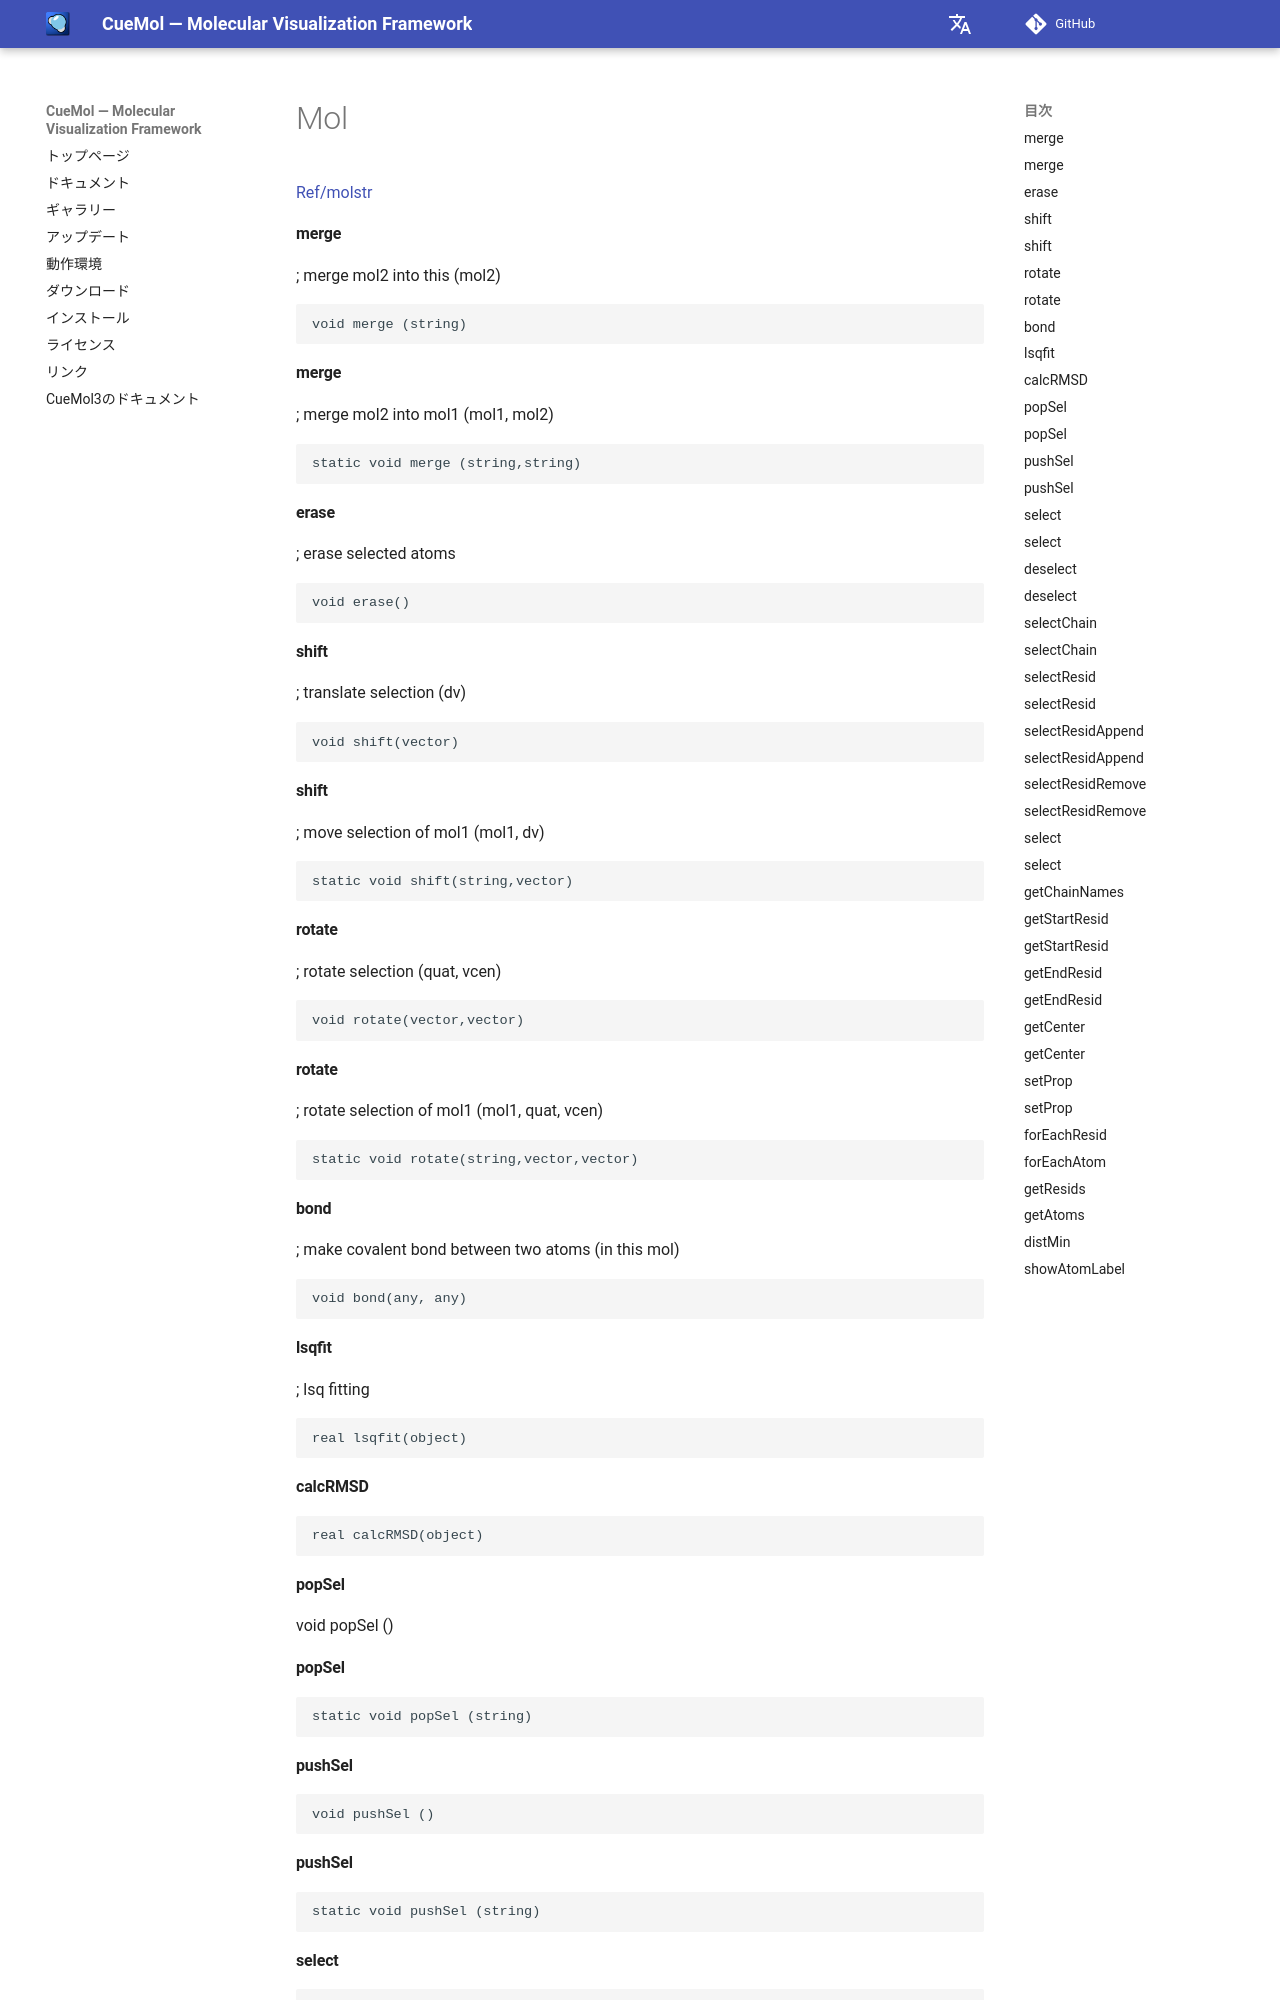

repository: CueMol/cuemol2_docs · page: Ref/molstr/mol/index.html · generator: mkdocs

[Ref/molstr](../../../Ref/molstr)

#### merge 
; merge mol2 into this (mol2)
```
void merge (string)
```

#### merge 
; merge mol2 into mol1 (mol1, mol2)
```
static void merge (string,string)
```

#### erase
; erase selected atoms
```
void erase()
```

#### shift 
; translate selection (dv)
```
void shift(vector)
```

#### shift
; move selection of mol1 (mol1, dv)
```
static void shift(string,vector)
```

#### rotate
; rotate selection (quat, vcen)
```
void rotate(vector,vector)
```

#### rotate
; rotate selection of mol1 (mol1, quat, vcen)
```
static void rotate(string,vector,vector)
```

#### bond 
; make covalent bond between two atoms (in this mol)
```
void bond(any, any)
```

#### lsqfit
; lsq fitting
```
real lsqfit(object)
```
#### calcRMSD
```
real calcRMSD(object)
```

#### popSel 
void popSel ()
#### popSel 
```
static void popSel (string)
```
#### pushSel 
```
void pushSel ()
```
#### pushSel 
```
static void pushSel (string)
```

#### select 
```
static void select (string)
```
#### select 
```
void select ()
```

#### deselect 
```
static void deselect (string)
```
#### deselect 
```
void deselect ()
```
